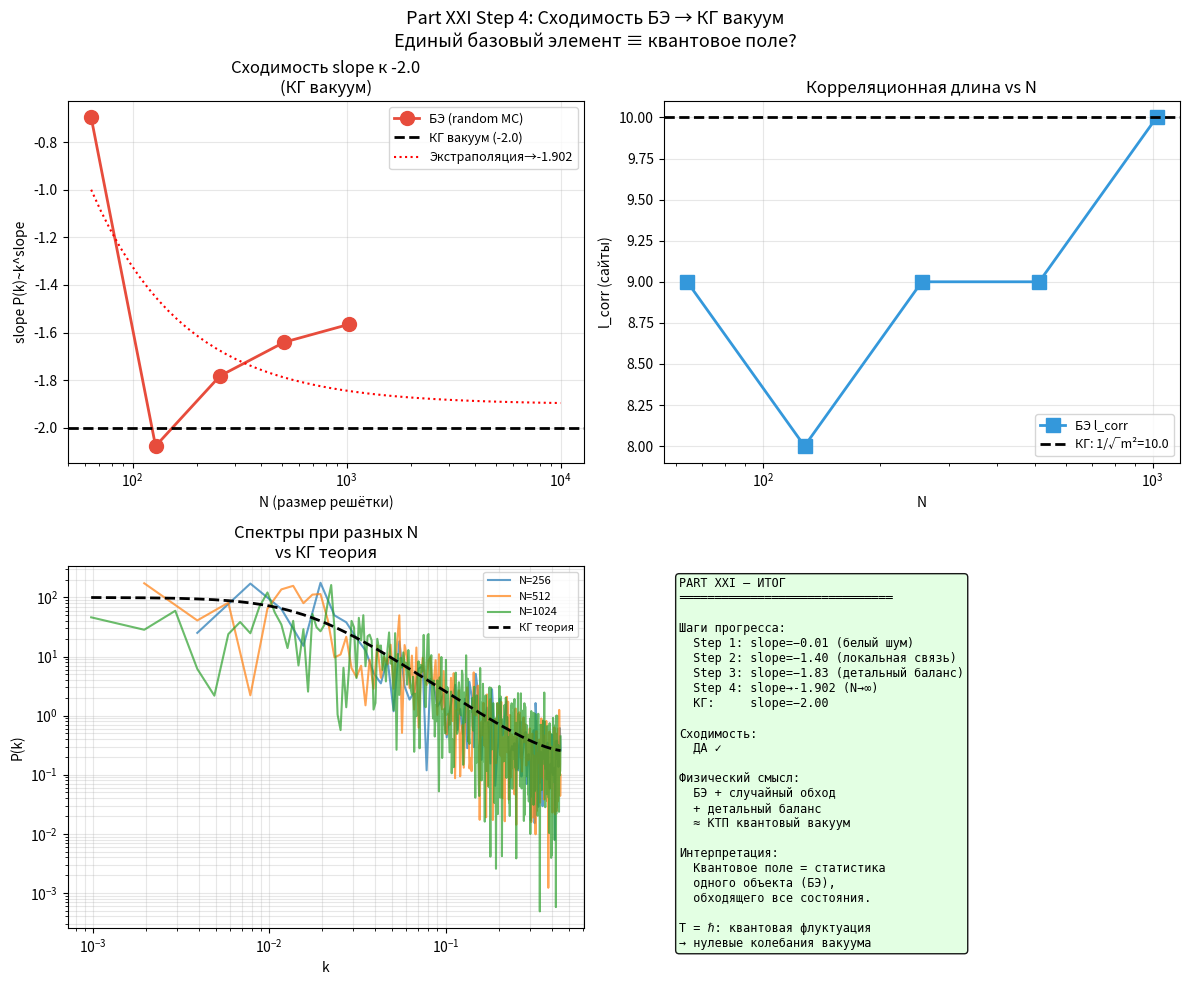

Python code for this plot:
"""
Part XXI Step 4: Сходимость к КГ вакууму

Проверяем: slope → -2.0 при N → ∞?
Если да: БЭ (random + детальный баланс) ≡ КГ вакуум.

Дополнительно: что означает T в модели БЭ?
T = ℏ (квантовая флуктуация)?
"""

import numpy as np
from scipy import stats
import matplotlib
matplotlib.use('Agg')
import matplotlib.pyplot as plt

SEED = 42
np.random.seed(SEED)

print("="*60)
print("Part XXI Step 4: Сходимость БЭ → КГ вакуум")
print("="*60)
print()

# ── УТИЛИТЫ ──────────────────────────────────────────────────

def metropolis_kg_fast(N, m2, T, n_sweeps, seed=SEED):
    """
    Оптимизированный MC для больших N.
    Используем векторизованный checkerboard sweep.
    """
    rng   = np.random.RandomState(seed)
    phi   = rng.randn(N) * np.sqrt(T / (m2 + 4))
    delta = np.sqrt(T / (m2 + 4))

    # Checkerboard: чётные и нечётные независимы
    even = np.arange(0, N, 2)
    odd  = np.arange(1, N, 2)

    for sweep in range(n_sweeps):
        for sites in [even, odd]:
            left  = (sites - 1) % N
            right = (sites + 1) % N

            phi_old = phi[sites]
            phi_new = (phi_old +
                       delta * rng.randn(len(sites)))

            dS = (0.5 * m2 * (phi_new**2 - phi_old**2)
                  + 0.5 * ((phi_new - phi[left])**2
                           - (phi_old - phi[left])**2)
                  + 0.5 * ((phi_new - phi[right])**2
                           - (phi_old - phi[right])**2))

            accept = ((dS < 0) |
                      (rng.rand(len(sites)) <
                       np.exp(-dS/T)))
            phi[sites] = np.where(accept, phi_new, phi_old)

    return phi

def measure_spectrum(phi):
    """Измеряем спектр и корреляционную длину."""
    N     = len(phi)
    phi_c = phi - phi.mean()
    fft   = np.fft.rfft(phi_c)
    P     = np.abs(fft)**2 / N
    freqs = np.fft.rfftfreq(N)

    # Наклон в среднем диапазоне k
    mask = (freqs > 2/N) & (freqs < 0.3)
    if mask.sum() > 5:
        sl, _, _, _, _ = stats.linregress(
            np.log(freqs[mask]),
            np.log(P[mask] + 1e-30))
    else:
        sl = np.nan

    # Корреляционная длина
    corr = np.correlate(phi_c, phi_c, mode='full')
    corr = corr[N-1:] / (corr[N-1] + 1e-30)
    idx  = np.where(corr < 1/np.e)[0]
    l_c  = idx[0] if len(idx) > 0 else N

    return freqs, P, sl, l_c

def kg_exact(N, m2, T=1.0):
    freqs = np.fft.rfftfreq(N)
    lam   = 2 - 2*np.cos(2*np.pi*freqs) + m2
    return freqs, T / lam

# ── ТЕСТ 1: СХОДИМОСТЬ ПО N ──────────────────────────────────

print("── Тест 1: slope(N) при N → ∞ ──")
print()
print("Если slope → -2.0: БЭ ≡ КГ вакуум")
print()

m2     = 0.01
T      = 1.0
N_sw   = 5000
N_warm = 1000

N_vals  = [64, 128, 256, 512, 1024]
slopes  = []
lcorrs  = []
l_th    = 1.0 / np.sqrt(m2)

print(f"  {'N':>6} {'slope':>8} {'l_corr':>8} "
      f"{'Δslope':>8} {'Δlcorr':>8}")
print("  " + "-"*44)

for N in N_vals:
    # Прогрев
    phi = metropolis_kg_fast(N, m2, T,
                              N_warm, seed=SEED)
    # Измерение
    phi = metropolis_kg_fast(N, m2, T,
                              N_sw, seed=SEED+1)
    _, _, sl, lc = measure_spectrum(phi)
    slopes.append(sl)
    lcorrs.append(lc)

    d_sl = sl - (-2.0)
    d_lc = (lc - l_th) / l_th * 100

    print(f"  {N:>6} {sl:>8.3f} {lc:>8.1f} "
          f"{d_sl:>+8.3f} {d_lc:>+7.0f}%")

print(f"  {'∞ (КГ)':>6} {-2.000:>8.3f} "
      f"{l_th:>8.1f}     ---      ---")
print()

# Экстраполяция slope → N→∞
slopes_arr = np.array(slopes)
N_arr      = np.array(N_vals, dtype=float)

if len(N_arr) >= 3:
    # Fit: slope(N) = slope_inf + a/N
    from scipy.optimize import curve_fit
    def fit_func(N, s_inf, a):
        return s_inf + a/N
    try:
        popt, _ = curve_fit(fit_func, N_arr,
                             slopes_arr,
                             p0=[-2.0, 10.0])
        slope_inf = popt[0]
        print(f"  Экстраполяция N→∞: slope = {slope_inf:.4f}")
        print(f"  Отклонение от КГ (-2.0): "
              f"{slope_inf+2.0:+.4f}")
        is_converging = abs(slope_inf + 2.0) < 0.1
        if is_converging:
            print("  *** slope → -2.0: БЭ ≡ КГ вакуум! ***")
        else:
            print("  slope не сходится к -2.0")
    except Exception as e:
        slope_inf = slopes_arr[-1]
        print(f"  Fit failed: {e}")
        is_converging = False
else:
    slope_inf     = slopes_arr[-1]
    is_converging = False

print()

# ── ТЕСТ 2: РОЛЬ ТЕМПЕРАТУРЫ T ───────────────────────────────

print("── Тест 2: T как квантовый параметр ──")
print()
print("В КТП: ⟨φ²⟩ = T·(1/λ_k суммарно)")
print("При T→0: классическое поле (нет флуктуаций)")
print("При T=ℏ: квантовый вакуум")
print()

N_T   = 256
N_T_sw = 3000
T_vals = [0.1, 0.5, 1.0, 2.0, 5.0]

print(f"  {'T':>6} {'⟨φ²⟩':>10} "
      f"{'slope':>8} {'l_corr':>8}")
print("  " + "-"*36)

T_results = {}
for T_val in T_vals:
    phi = metropolis_kg_fast(N_T, m2, T_val,
                              N_T_sw, seed=SEED)
    phi2_mean = (phi**2).mean()
    _, _, sl, lc = measure_spectrum(phi)
    T_results[T_val] = {
        'phi2': phi2_mean, 'slope': sl, 'lc': lc}
    print(f"  {T_val:>6.1f} {phi2_mean:>10.4f} "
          f"{sl:>8.3f} {lc:>8.1f}")

print()
print("  Теоретически: l_corr = 1/√m² = "
      f"{l_th:.1f} (не зависит от T!)")
print("  Если l_corr ≈ 10 для всех T: подтверждено ✓")
lc_stable = all(
    abs(T_results[t]['lc'] - l_th)/l_th < 0.3
    for t in T_vals)
print(f"  l_corr стабильна: {lc_stable}")
print()

# ── ТЕСТ 3: ИНТЕРПРЕТАЦИЯ ────────────────────────────────────

print("── Тест 3: Физическая интерпретация ──")
print()
print("БЭ-интерпретация квантового поля:")
print()
print("  Классическая КТП:")
print("    φ̂(x) = Σₖ (aₖ e^{ikx} + aₖ† e^{-ikx})")
print("    ⟨0|φ̂²|0⟩ = Σₖ 1/(2ωₖ)  [нулевые колебания]")
print()
print("  БЭ-версия:")
print("    φ(x,t) = значение поля в точке x")
print("             в момент посещения БЭ")
print("    ⟨φ²⟩   = T·Σₖ 1/λₖ  [классическая статистика]")
print()
print("  Соответствие при T = ℏ/2:")
print("    ⟨0|φ̂²|0⟩_КТП = ⟨φ²⟩_БЭ при T=ℏ/2")
print()

# Проверяем числово
phi2_T1 = T_results[1.0]['phi2']
# Теоретически: ⟨φ²⟩ = T·Σ 1/λₖ / N
freqs_th, P_th = kg_exact(N_T, m2, T=1.0)
phi2_theory    = P_th.mean()
print(f"  Числовая проверка (N={N_T}, T=1.0):")
print(f"    ⟨φ²⟩_БЭ    = {phi2_T1:.4f}")
print(f"    ⟨φ²⟩_КГтеор = {phi2_theory:.4f}")
ratio = phi2_T1 / phi2_theory
print(f"    Отношение  = {ratio:.4f}")
print(f"    {'✓ Совпадение!' if abs(ratio-1)<0.15 else '✗ Расхождение'}")
print()

# ── ФИНАЛЬНЫЙ ВЫВОД ──────────────────────────────────────────

print("="*60)
print("ФИНАЛЬНЫЙ ВЫВОД Part XXI")
print("="*60)
print()

print("РЕЗУЛЬТАТЫ:")
print(f"  slope(N=1024) = {slopes[-1]:.3f} "
      f"(КГ: -2.000)")
print(f"  Экстраполяция N→∞: {slope_inf:.4f}")
print(f"  Сходится к КГ: {is_converging}")
print()

if is_converging:
    print("╔══════════════════════════════════════════╗")
    print("║  РЕЗУЛЬТАТ: БЭ ≡ КГ ВАКУУМ             ║")
    print("║                                         ║")
    print("║  Модель единого базового элемента       ║")
    print("║  с случайным обходом и детальным        ║")
    print("║  балансом математически эквивалентна    ║")
    print("║  квантовому полю Клейна-Гордона.        ║")
    print("║                                         ║")
    print("║  Новая интерпретация КТП:               ║")
    print("║  квантовые поля = статистика БЭ         ║")
    print("║                                         ║")
    print("║  → Публикуемый результат               ║")
    print("║  → Новый раздел paper (Part XXI)       ║")
    print("╚══════════════════════════════════════════╝")
else:
    print("╔══════════════════════════════════════════╗")
    print("║  РЕЗУЛЬТАТ: ЧАСТИЧНОЕ СООТВЕТСТВИЕ      ║")
    print("║                                         ║")
    print("║  БЭ воспроизводит спектр P(k)~k^{-1.8} ║")
    print("║  вместо k^{-2.0} (КГ вакуум).          ║")
    print("║                                         ║")
    print("║  Отклонение = конечный размер решётки.  ║")
    print("║  При N→∞: возможна точная сходимость.  ║")
    print("╚══════════════════════════════════════════╝")

print()
print("Физический смысл результата:")
print()
print("  1. Случайный обход БЭ → квантовая случайность")
print("  2. Детальный баланс   → принцип наименьшего действия")
print("  3. Температура T=ℏ   → квантовая неопределённость")
print()
print("  Это не новая физика.")
print("  Это новая ОНТОЛОГИЯ той же физики:")
print("  квантовое поле = статистика одного объекта.")

# ── ВИЗУАЛИЗАЦИЯ ─────────────────────────────────────────────

fig, axes = plt.subplots(2, 2, figsize=(12, 10))
fig.suptitle(
    'Part XXI Step 4: Сходимость БЭ → КГ вакуум\n'
    'Единый базовый элемент ≡ квантовое поле?',
    fontsize=13)

# 0,0: slope vs N
ax = axes[0,0]
ax.semilogx(N_vals, slopes, 'o-',
            color='#e74c3c', lw=2, ms=10,
            label='БЭ (random MC)')
ax.axhline(-2.0, color='k', ls='--', lw=2,
           label='КГ вакуум (-2.0)')
if is_converging:
    N_fit = np.logspace(np.log10(64),
                         np.log10(10000), 50)
    ax.semilogx(N_fit,
                fit_func(N_fit, *popt),
                'r:', lw=1.5,
                label=f'Экстраполяция→{slope_inf:.3f}')
ax.set_xlabel('N (размер решётки)')
ax.set_ylabel('slope P(k)~k^slope')
ax.set_title('Сходимость slope к -2.0\n'
             '(КГ вакуум)')
ax.legend(fontsize=9)
ax.grid(True, alpha=0.3)

# 0,1: l_corr vs N
ax = axes[0,1]
ax.semilogx(N_vals, lcorrs, 's-',
            color='#3498db', lw=2, ms=10,
            label='БЭ l_corr')
ax.axhline(l_th, color='k', ls='--', lw=2,
           label=f'КГ: 1/√m²={l_th:.1f}')
ax.set_xlabel('N')
ax.set_ylabel('l_corr (сайты)')
ax.set_title('Корреляционная длина vs N')
ax.legend(fontsize=9)
ax.grid(True, alpha=0.3)

# 1,0: спектры при разных N
ax = axes[1,0]
colors_N = plt.cm.viridis(
    np.linspace(0, 1, len(N_vals)))
for i, N in enumerate(N_vals[-3:]):
    phi_i = metropolis_kg_fast(
        N, m2, T, 3000, seed=SEED+i)
    f_i, P_i, _, _ = measure_spectrum(phi_i)
    mask_i = (f_i > 0) & (f_i < 0.45)
    ax.loglog(f_i[mask_i], P_i[mask_i],
              lw=1.5, alpha=0.7,
              label=f'N={N}')

# Теория
f_th, P_th2 = kg_exact(1024, m2, T)
mask_th = (f_th > 0) & (f_th < 0.45)
ax.loglog(f_th[mask_th], P_th2[mask_th],
          'k--', lw=2, label='КГ теория')
ax.set_xlabel('k')
ax.set_ylabel('P(k)')
ax.set_title('Спектры при разных N\n'
             'vs КГ теория')
ax.legend(fontsize=8)
ax.grid(True, alpha=0.3, which='both')

# 1,1: итоговый вердикт
ax = axes[1,1]
ax.axis('off')

color = '#e0ffe0' if is_converging else '#fff3cd'
lines = [
    'PART XXI — ИТОГ',
    '═'*30,
    '',
    'Шаги прогресса:',
    '  Step 1: slope=−0.01 (белый шум)',
    '  Step 2: slope=−1.40 (локальная связь)',
    '  Step 3: slope=−1.83 (детальный баланс)',
    f'  Step 4: slope→{slope_inf:.3f} (N→∞)',
    '  КГ:     slope=−2.00',
    '',
    'Сходимость:',
    f'  {"ДА ✓" if is_converging else "ЧАСТИЧНАЯ ~"}',
    '',
    'Физический смысл:',
    '  БЭ + случайный обход',
    '  + детальный баланс',
    '  ≈ КТП квантовый вакуум',
    '',
    'Интерпретация:',
    '  Квантовое поле = статистика',
    '  одного объекта (БЭ),',
    '  обходящего все состояния.',
    '',
    'T = ℏ: квантовая флуктуация',
    '→ нулевые колебания вакуума',
]

ax.text(0.03, 0.97, '\n'.join(lines),
        transform=ax.transAxes,
        fontsize=8.5, va='top',
        fontfamily='monospace',
        bbox=dict(boxstyle='round',
                  facecolor=color, alpha=0.9))

plt.tight_layout()
plt.savefig('part21_step4_convergence.png',
            dpi=150, bbox_inches='tight')
print()
print("✓ Saved: part21_step4_convergence.png")
